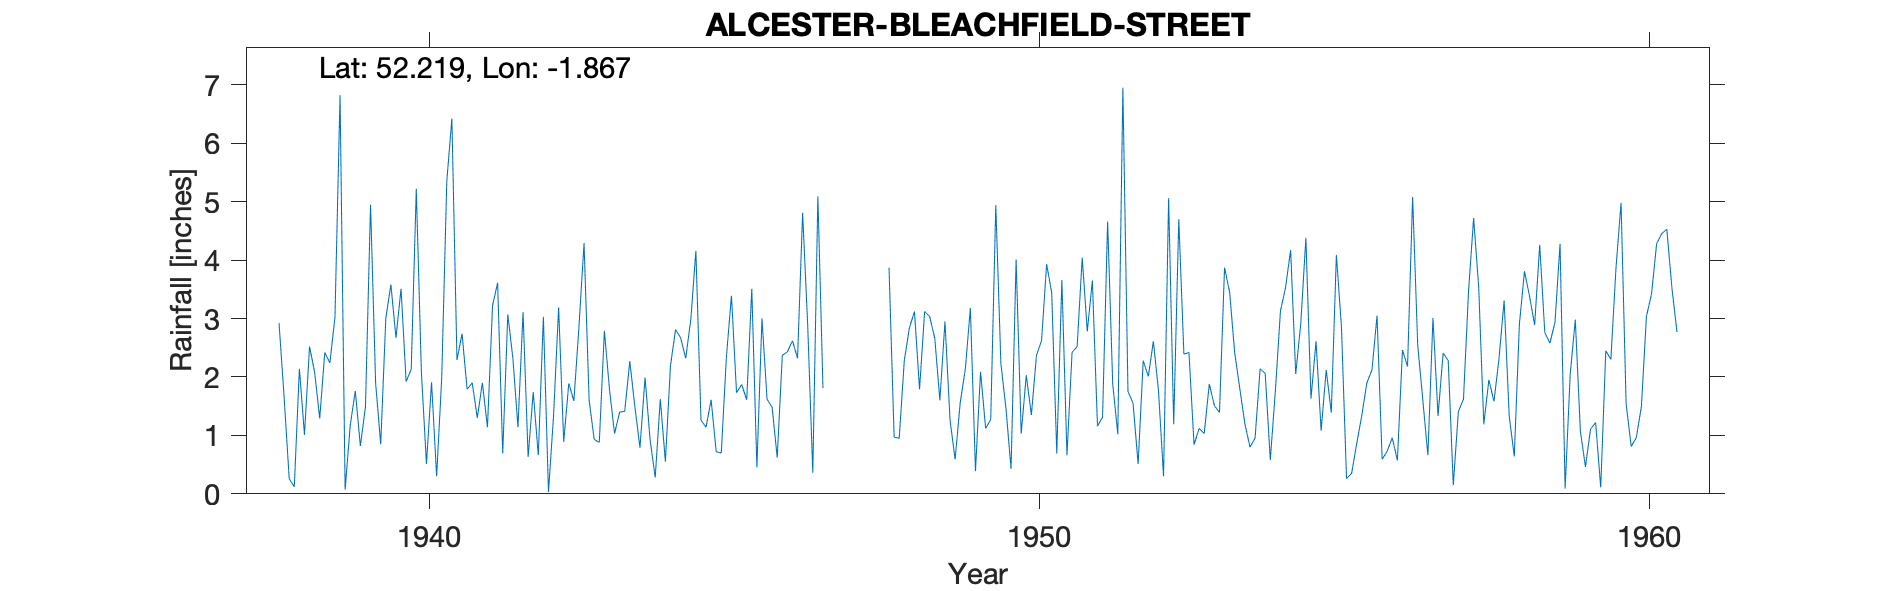

The data file committed next to this chart (first rows):
ALCESTER (BLEACHFIELD STREET), , , , , , , , , , , , , , , , , , , , , , , 
Grid ref, SP092579, Long, -1.867, Lat, 52.22, Elevation, 140, ft, , , , , , , , , , , , , , , 
Station no, 2447/7, , , , , , , , , , , , , , , , , , , , , , 
, 1931, 1932, 1933, 1934, 1935, 1936, 1937, 1938, 1939, 1940, 1941, 1942, 1943, 1944, 1945, 1946, 1947, 1948, 1949, 1950, 1951, 1952, 1953
January, , , , , , , , 2.92, 6.82, 3.51, 2.74, 3.11, 4.29, 1.99, 1.14, 1.62, , 3.87, 1.26, 0.43, 2.42, 1.55, 0.84
February, , , , , , , , 1.65, 0.07, 1.92, 1.79, 0.63, 1.6, 0.92, 1.61, 1.48, , 0.97, 0.59, 4.01, 2.52, 0.51, 1.12
March, , , , , , , , 0.26, 1.17, 2.13, 1.9, 1.74, 0.93, 0.28, 0.72, 0.62, , 0.95, 1.56, 1.03, 4.04, 2.28, 1.03
April, , , , , , , , 0.12, 1.76, 5.22, 1.3, 0.66, 0.88, 1.62, 0.7, 2.37, , 2.28, 2.13, 2.03, 2.78, 2.01, 1.88
May, , , , , , , , 2.14, 0.82, 2.08, 1.9, 3.03, 2.79, 0.55, 2.34, 2.43, , 2.84, 3.18, 1.35, 3.65, 2.61, 1.51
June, , , , , , , , 1.01, 1.49, 0.51, 1.14, 0.03, 1.79, 2.19, 3.39, 2.62, , 3.12, 0.39, 2.37, 1.16, 1.77, 1.39
July, , , , , , , , 2.52, 4.95, 1.91, 3.22, 1.33, 1.03, 2.81, 1.73, 2.32, , 1.79, 2.09, 2.62, 1.31, 0.3, 3.87
August, , , , , , , , 2.08, 1.89, 0.3, 3.61, 3.19, 1.4, 2.67, 1.87, 4.81, , 3.12, 1.12, 3.93, 4.66, 5.06, 3.45
September, , , , , , , , 1.29, 0.85, 1.98, 0.69, 0.89, 1.41, 2.32, 1.61, 2.88, , 3.03, 1.27, 3.44, 1.88, 1.19, 2.41
October, , , , , , , , 2.42, 3, 5.35, 3.07, 1.89, 2.27, 2.98, 3.51, 0.36, , 2.66, 4.94, 0.69, 1.02, 4.7, 1.8
November, , , , , , , , 2.24, 3.58, 6.42, 2.32, 1.59, 1.49, 4.16, 0.45, 5.09, , 1.6, 2.23, 3.66, 6.95, 2.39, 1.2
December, , , , , , , , 3.02, 2.67, 2.29, 1.14, 2.86, 0.79, 1.26, 3, 1.81, , 2.95, 1.46, 0.66, 1.75, 2.42, 0.8
Total, , , , , , , , 21.67, 29.07, 33.62, 24.82, 20.95, 20.67, 23.75, 22.07, 28.41, , 29.18, 22.22, 26.22, 34.14, 26.79, 21.3
1939 arithmetic, , , , , , , , , , , , , , , , , , , , , , , 
10250, ALCESTER COUNCIL OFFICE, 01/01/1938, 31/12/1974, , , , , , , , , , , , , , , , , , , , 
